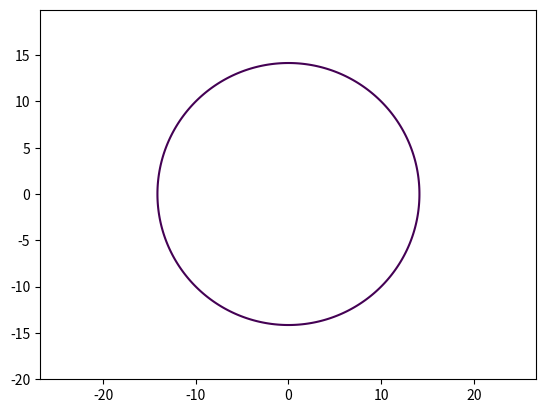

The script that saved this image:
import matplotlib.pyplot as plt
import numpy as np

def circle_plotter(radius=10):
    x = np.arange(-2*radius, 2*radius, 0.1)
    y = np.arange(-2*radius, 2*radius, 0.1)

    X, Y = np.meshgrid(x, y)

    fxy = X**2 + Y**2 - radius**2

    plt.contour(X, Y, fxy, levels=[radius**2])
    plt.axis('equal')
    plt.savefig('pic_02.png')

circle_plotter()
